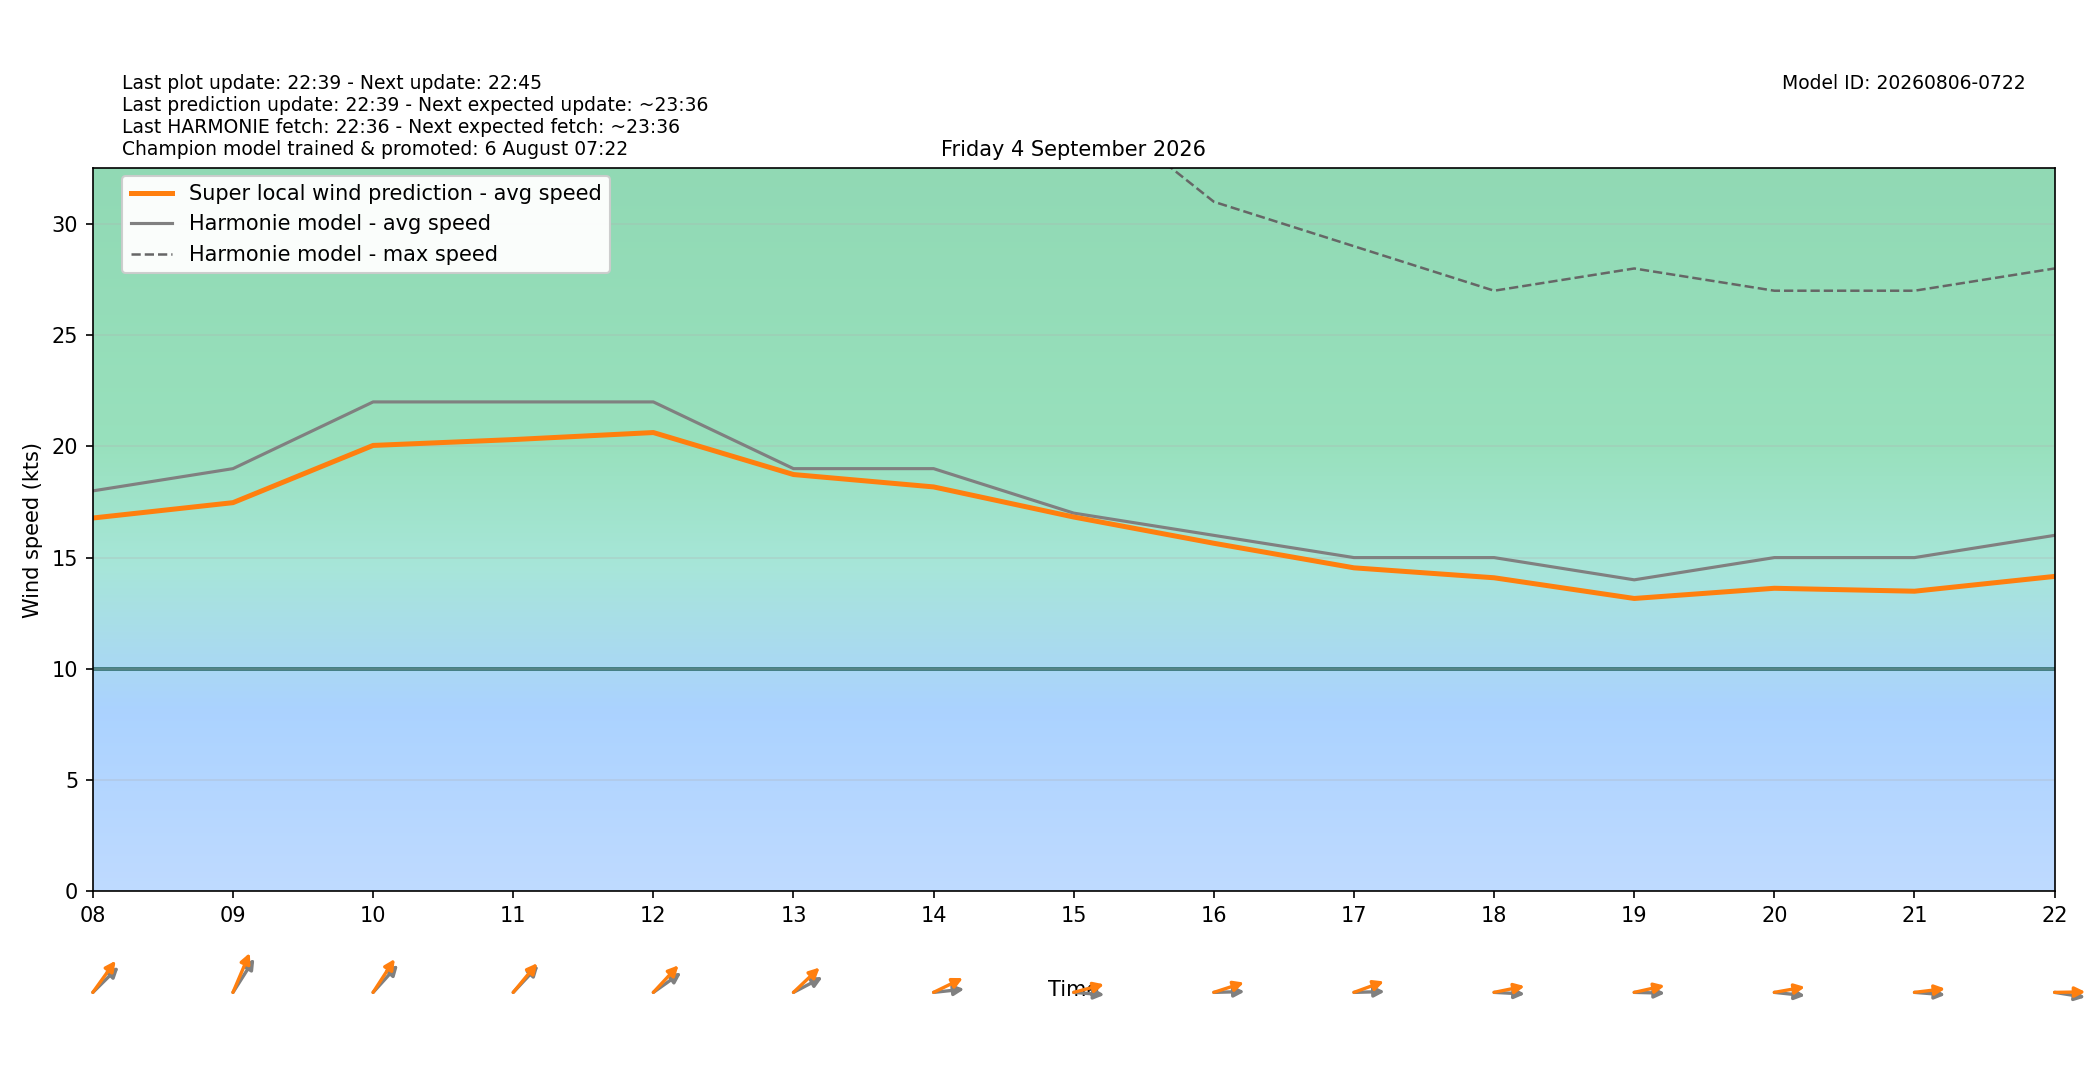

The file beside this chart, header and first rows:
target_time_utc, target_time_local, hour_utc, hour_local, forecast_wind_speed, forecast_wind_min, forecast_wind_max, lstm_pred_wind_speed, delta_speed_lstm_minus_forecast, forecast_wind_dir_deg, lstm_pred_wind_dir_deg, delta_dir_lstm_minus_forecast
2026-09-03T22:00:00Z, 2026-09-04T00:00:00+0200, 22, 00, 14.0, 14.0, 25.0, 13.18, -0.8206, 227.0, 221.5, -5.5
2026-09-03T23:00:00Z, 2026-09-04T01:00:00+0200, 23, 01, 14.0, 14.0, 26.0, 13.26, -0.7352, 231.0, 225.7, -5.318
2026-09-04T00:00:00Z, 2026-09-04T02:00:00+0200, 00, 02, 15.0, 15.0, 26.0, 13.99, -1.007, 235.0, 228.7, -6.28
2026-09-04T01:00:00Z, 2026-09-04T03:00:00+0200, 01, 03, 15.0, 15.0, 27.0, 14.03, -0.9662, 236.0, 229.9, -6.124
2026-09-04T02:00:00Z, 2026-09-04T04:00:00+0200, 02, 04, 16.0, 16.0, 30.0, 14.85, -1.153, 239.0, 232.5, -6.523
2026-09-04T03:00:00Z, 2026-09-04T05:00:00+0200, 03, 05, 16.0, 16.0, 28.0, 14.78, -1.216, 237.0, 230.6, -6.42
2026-09-04T04:00:00Z, 2026-09-04T06:00:00+0200, 04, 06, 16.0, 16.0, 31.0, 15.06, -0.9436, 246.0, 239.4, -6.557
2026-09-04T05:00:00Z, 2026-09-04T07:00:00+0200, 05, 07, 16.0, 16.0, 35.0, 15.39, -0.614, 239.0, 231.2, -7.836
2026-09-04T06:00:00Z, 2026-09-04T08:00:00+0200, 06, 08, 18.0, 18.0, 33.0, 16.78, -1.221, 237.0, 227.6, -9.368
2026-09-04T07:00:00Z, 2026-09-04T09:00:00+0200, 07, 09, 19.0, 19.0, 36.0, 17.47, -1.53, 224.0, 212.9, -11.07
2026-09-04T08:00:00Z, 2026-09-04T10:00:00+0200, 08, 10, 22.0, 22.0, 40.0, 20.04, -1.957, 234.0, 224.6, -9.352
2026-09-04T09:00:00Z, 2026-09-04T11:00:00+0200, 09, 11, 22.0, 22.0, 41.0, 20.31, -1.693, 235.0, 231.5, -3.486
2026-09-04T10:00:00Z, 2026-09-04T12:00:00+0200, 10, 12, 22.0, 22.0, 42.0, 20.62, -1.377, 245.0, 234.8, -10.18
2026-09-04T11:00:00Z, 2026-09-04T13:00:00+0200, 11, 13, 19.0, 19.0, 41.0, 18.73, -0.2652, 251.0, 238.1, -12.92
2026-09-04T12:00:00Z, 2026-09-04T14:00:00+0200, 12, 14, 19.0, 19.0, 35.0, 18.18, -0.8222, 266.0, 252.3, -13.7
2026-09-04T13:00:00Z, 2026-09-04T15:00:00+0200, 13, 15, 17.0, 17.0, 36.0, 16.82, -0.1756, 273.0, 260.1, -12.85
2026-09-04T14:00:00Z, 2026-09-04T16:00:00+0200, 14, 16, 16.0, 16.0, 31.0, 15.64, -0.3555, 269.0, 258, -11.02
2026-09-04T15:00:00Z, 2026-09-04T17:00:00+0200, 15, 17, 15.0, 15.0, 29.0, 14.54, -0.4604, 269.0, 256.5, -12.47
2026-09-04T16:00:00Z, 2026-09-04T18:00:00+0200, 16, 18, 15.0, 15.0, 27.0, 14.09, -0.9074, 272.0, 262.4, -9.62
2026-09-04T17:00:00Z, 2026-09-04T19:00:00+0200, 17, 19, 14.0, 14.0, 28.0, 13.16, -0.8379, 271.0, 261.7, -9.315
2026-09-04T18:00:00Z, 2026-09-04T20:00:00+0200, 18, 20, 15.0, 15.0, 27.0, 13.62, -1.38, 274.0, 263.4, -10.63
2026-09-04T19:00:00Z, 2026-09-04T21:00:00+0200, 19, 21, 15.0, 15.0, 27.0, 13.49, -1.512, 273.0, 265.5, -7.541
2026-09-04T20:00:00Z, 2026-09-04T22:00:00+0200, 20, 22, 16.0, 16.0, 28.0, 14.15, -1.846, 276.0, 269.4, -6.583
2026-09-04T21:00:00Z, 2026-09-04T23:00:00+0200, 21, 23, 14.0, 14.0, 28.0, 12.64, -1.358, 277.0, 268.7, -8.262
